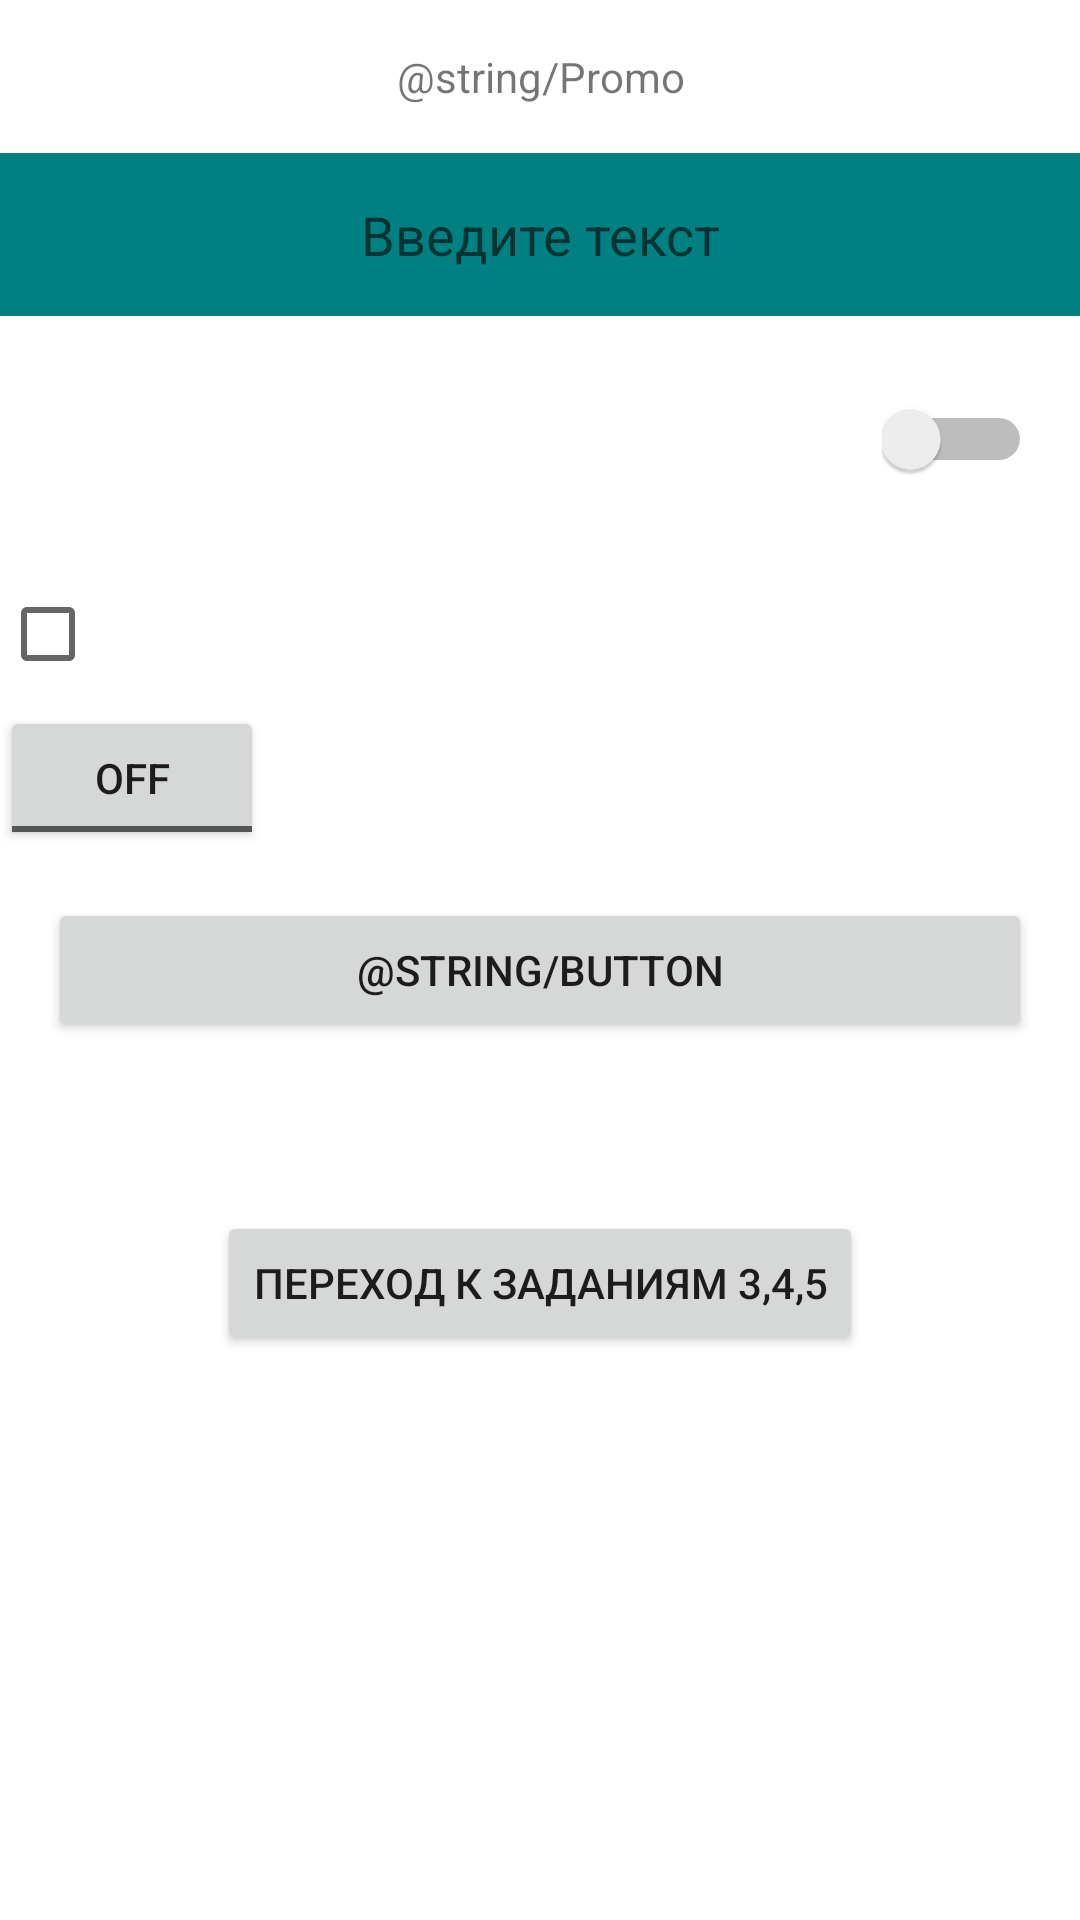

Here is an Android app screen rendered from its layout file. Give the layout XML and the strings, colors and styles it references.
<!-- AndroidManifest.xml: application theme Theme.GItLesson12 -->
<!-- res/layout/activity_main.xml -->
<?xml version="1.0" encoding="utf-8"?>
<LinearLayout xmlns:android="http://schemas.android.com/apk/res/android"
    xmlns:app="http://schemas.android.com/apk/res-auto"
    xmlns:tools="http://schemas.android.com/tools"
    android:layout_width="match_parent"
    android:layout_height="match_parent"
    android:orientation="vertical"
    android:background="@color/white"
    tools:context=".MainActivity">



    <TextView
        android:layout_width="match_parent"
        android:layout_height="wrap_content"
        android:text="@string/Promo"
        android:gravity="center"
        app:layout_constraintBottom_toBottomOf="parent"
        app:layout_constraintEnd_toEndOf="parent"
        app:layout_constraintStart_toStartOf="parent"
        app:layout_constraintTop_toTopOf="parent"
        android:layout_margin="16dp"
        android:textSize="14dp"


        />
    <EditText
        android:id="@+id/vvod"
        android:layout_width="match_parent"
        android:layout_height="wrap_content"
        android:background="@color/Back"
        android:hint="Введите текст"
        android:gravity="center"
        android:padding="15dp"

        />



    <Switch
        android:id="@+id/switch1"
        android:layout_width="50dp"
        android:layout_height="50dp"
        android:layout_gravity="end"
        android:layout_margin="16dp"
        />

    <CheckBox
        android:id="@+id/checkbox"
        android:layout_width="wrap_content"
        android:layout_height="wrap_content"
        android:layout_gravity="start"

        />
    <ToggleButton
        android:id="@+id/tb"
        android:layout_width="wrap_content"
        android:layout_height="wrap_content"
        />

    <Button
        android:id="@+id/Button1"
        android:layout_width="match_parent"
        android:layout_height="wrap_content"
        android:layout_gravity="center"
        android:text="@string/Button"
        android:layout_margin="16dp"

        />
    <TextView
        android:id="@+id/fin"
        android:layout_width="match_parent"
        android:layout_height="wrap_content"
        android:textColor="@color/black"
        android:textSize="30sp"
        android:gravity="center"
        />
    <LinearLayout
        xmlns:android="http://schemas.android.com/apk/res/android"
        android:orientation="vertical"
        android:layout_width="fill_parent"
        android:layout_height="fill_parent">
        <Button
            android:layout_width="wrap_content"
            android:layout_height="wrap_content"
            android:id="@+id/transfer"
            android:text="Переход к заданиям 3,4,5"
            android:layout_gravity="center"
            android:onClick="Click"/>
    </LinearLayout>


</LinearLayout>
<!-- resources referenced by this layout -->
<resources>
  <color name="Back">#008080</color>
  <color name="black">#FF000000</color>
  <color name="white">#FFFFFFFF</color>
  <style name="Theme.GItLesson12" parent="Theme.MaterialComponents.DayNight.DarkActionBar">
          
          <item name="colorPrimary">@color/purple_500</item>
          <item name="colorPrimaryVariant">@color/purple_700</item>
          <item name="colorOnPrimary">@color/white</item>
          
          <item name="colorSecondary">@color/teal_200</item>
          <item name="colorSecondaryVariant">@color/teal_700</item>
          <item name="colorOnSecondary">@color/black</item>
          
          <item name="android:statusBarColor">?attr/colorPrimaryVariant</item>
          
      </style>
  <color name="purple_500">#FF6200EE</color>
  <color name="purple_700">#FF3700B3</color>
  <color name="teal_200">#FF03DAC5</color>
  <color name="teal_700">#FF018786</color>
</resources>
